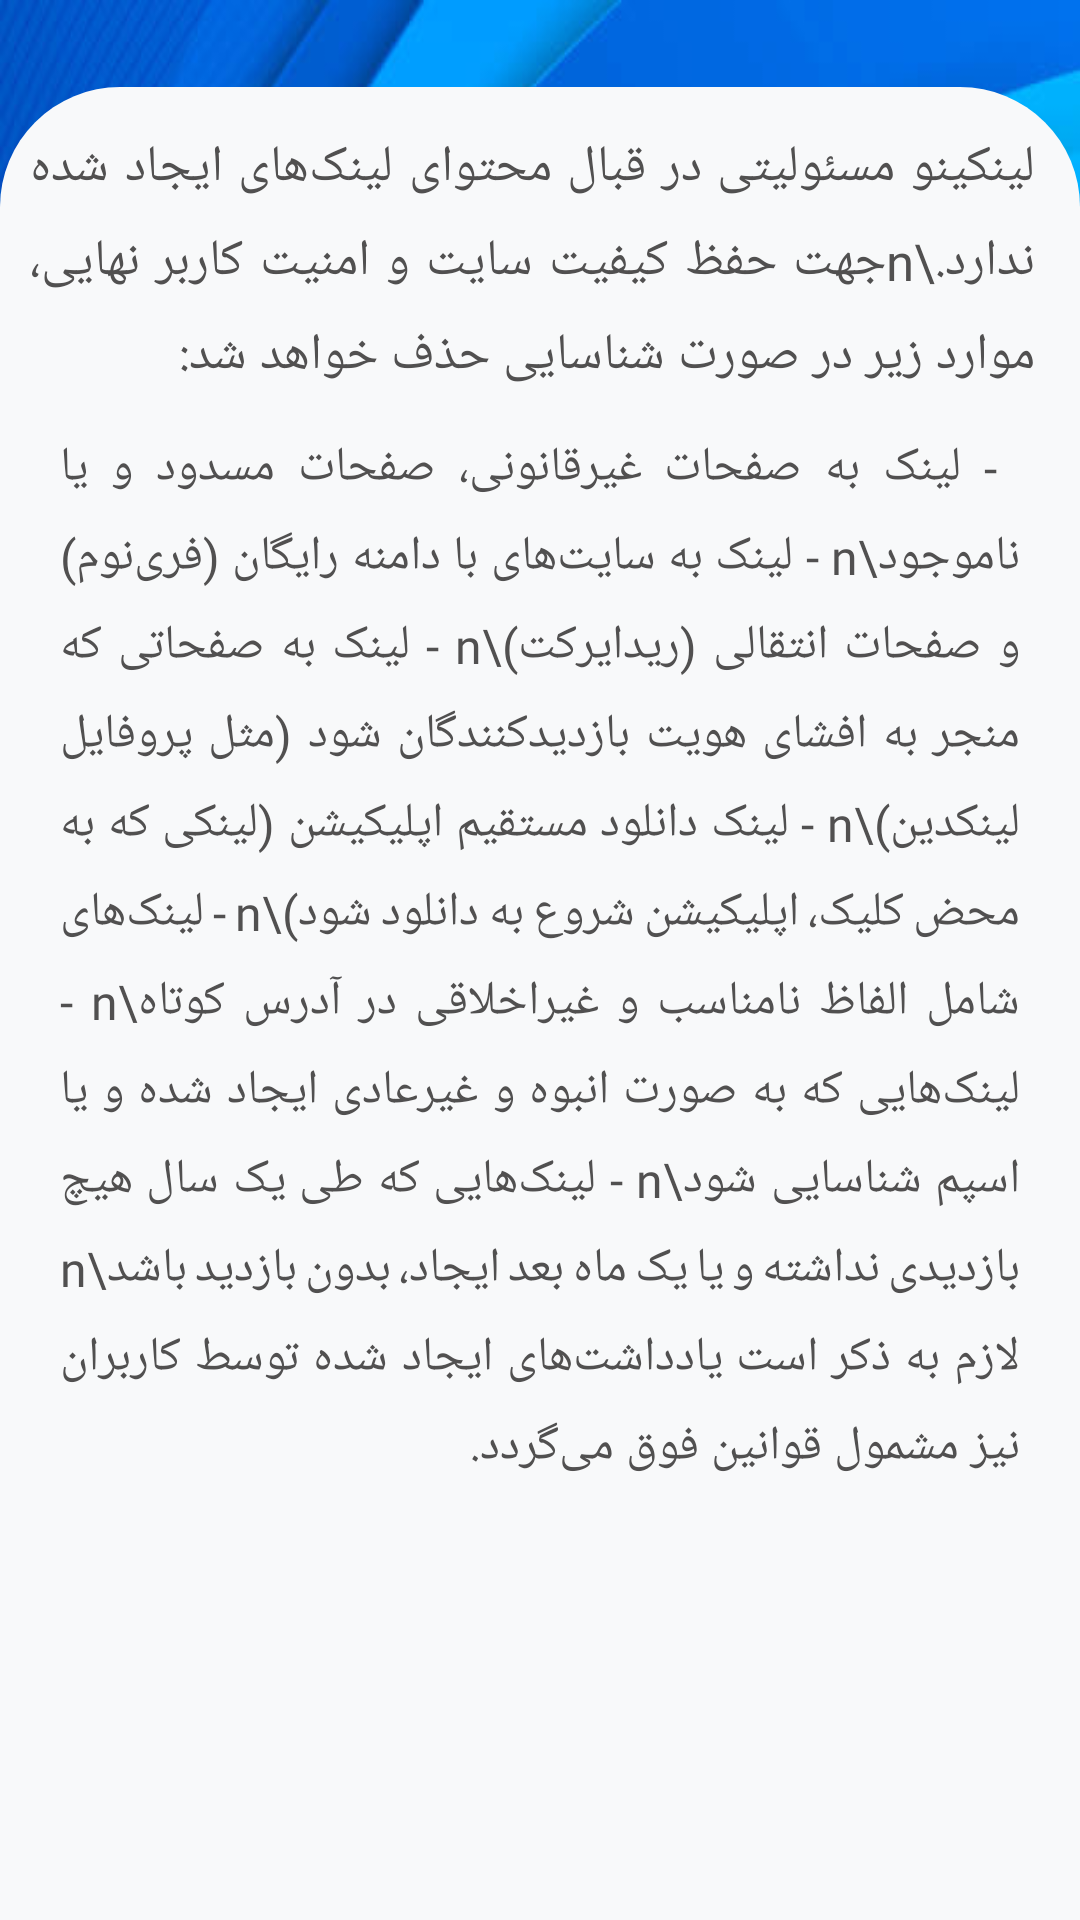

Android layout source for this screen:
<!-- AndroidManifest.xml: application theme Theme.MyApplication -->
<!-- res/layout/activity_terms_and_conditions.xml -->
<?xml version="1.0" encoding="utf-8"?>
<androidx.constraintlayout.widget.ConstraintLayout xmlns:android="http://schemas.android.com/apk/res/android"
    xmlns:app="http://schemas.android.com/apk/res-auto"
    xmlns:tools="http://schemas.android.com/tools"
    android:layout_width="match_parent"
    android:layout_height="match_parent"
    tools:context=".Activity.TermsAndConditions">


    <androidx.constraintlayout.widget.ConstraintLayout
        android:layout_width="match_parent"
        android:layout_height="match_parent"
        app:layout_constraintBottom_toBottomOf="parent"
        app:layout_constraintEnd_toEndOf="parent"
        app:layout_constraintStart_toStartOf="parent"
        app:layout_constraintTop_toTopOf="parent"
        tools:context="ir.iamnovinfar.Shorten_link.Activity.MainActivity">


        <androidx.constraintlayout.widget.ConstraintLayout
            android:id="@+id/top"
            android:layout_width="match_parent"
            android:layout_height="300dp"
            android:background="@drawable/blue1"
            app:layout_constraintBottom_toTopOf="@+id/gen_list_layout"
            app:layout_constraintEnd_toEndOf="parent"
            app:layout_constraintHorizontal_bias="0.0"
            app:layout_constraintStart_toStartOf="parent"
            app:layout_constraintTop_toTopOf="parent"
            app:layout_constraintVertical_bias="0.0">


            <TextView
                android:id="@+id/ss"
                android:layout_width="wrap_content"
                android:layout_height="wrap_content"
                android:drawablePadding="6dp"
                android:fontFamily="@font/byekan"
                android:gravity="center|center_horizontal|bottom"
                android:text="صفحه قوانین و مقررات"
                android:textAlignment="0"
                android:textColor="#FFFFFF"
                android:textSize="@dimen/_20ssp"
                app:layout_constraintBottom_toBottomOf="parent"
                app:layout_constraintEnd_toEndOf="parent"
                app:layout_constraintStart_toStartOf="parent"
                app:layout_constraintTop_toTopOf="parent"
                app:layout_constraintVertical_bias="0.465"></TextView>

            <TextView
                android:id="@+id/terms"
                android:layout_width="wrap_content"
                android:layout_height="wrap_content"
                android:drawablePadding="6dp"
                android:fontFamily="@font/byekan"
                android:gravity="center|center_horizontal|bottom"
                android:text="لینکینو"
                android:textAlignment="0"
                android:textColor="#FFFFFF"
                android:textSize="@dimen/_27ssp"
                app:layout_constraintBottom_toBottomOf="parent"
                app:layout_constraintEnd_toEndOf="parent"
                app:layout_constraintStart_toStartOf="parent"
                app:layout_constraintTop_toTopOf="parent"
                app:layout_constraintVertical_bias="0.275"></TextView>
        </androidx.constraintlayout.widget.ConstraintLayout>

        <androidx.constraintlayout.widget.ConstraintLayout
            android:id="@+id/gen_list_layout"
            android:layout_width="match_parent"
            android:layout_height="0dp"
            android:background="@drawable/back_mainactivity"
            app:layout_constraintBottom_toBottomOf="parent"
            app:layout_constraintEnd_toEndOf="parent"
            app:layout_constraintTop_toTopOf="@+id/guideline2">


            <TextView
                android:id="@+id/website22"
                android:layout_width="wrap_content"
                android:layout_height="wrap_content"
                android:layout_centerHorizontal="true"
                android:fontFamily="@font/byekan"
                android:justificationMode="inter_word"
                android:lineSpacingExtra="8dp"
                android:paddingLeft="10dp"
                android:paddingTop="15dp"
                android:paddingRight="15dp"
                android:text="لینکینو مسئولیتی در قبال محتوای لینک‌های ایجاد شده ندارد.\nجهت حفظ کیفیت سایت و امنیت کاربر نهایی، موارد زیر در صورت شناسایی حذف خواهد شد:"
                android:textColor="#515050"
                android:textSize="17sp"
                app:layout_constraintEnd_toEndOf="parent"
                app:layout_constraintHorizontal_bias="0.0"
                app:layout_constraintStart_toStartOf="parent"
                app:layout_constraintTop_toTopOf="parent" />

            <TextView
                android:id="@+id/website2"
                android:layout_width="wrap_content"
                android:layout_height="wrap_content"
                android:layout_centerHorizontal="true"
                android:fontFamily="@font/byekan"
                android:justificationMode="inter_word"
                android:lineSpacingExtra="8dp"
                android:paddingLeft="20dp"
                android:paddingTop="15dp"
                android:paddingRight="20dp"
                android:text="
- لینک به صفحات غیرقانونی، صفحات مسدود و یا ناموجود\n
- لینک به سایت‌های با دامنه رایگان (فری‌نوم) و صفحات انتقالی (ریدایرکت)\n
- لینک به صفحاتی که منجر به افشای هویت بازدیدکنندگان شود (مثل پروفایل لینکدین)\n
- لینک دانلود مستقیم اپلیکیشن (لینکی که به محض کلیک، اپلیکیشن شروع به دانلود شود)\n
- لینک‌های شامل الفاظ نامناسب و غیراخلاقی در آدرس کوتاه\n
- لینک‌هایی که به صورت انبوه و غیرعادی ایجاد شده و یا اسپم شناسایی شود\n
- لینک‌هایی که طی یک سال هیچ بازدیدی نداشته و یا یک ماه بعد ایجاد، بدون بازدید باشد\n
لازم به ذکر است یادداشت‌های ایجاد شده توسط کاربران نیز مشمول قوانین فوق می‌گردد."
                android:textColor="#515050"
                android:textSize="16sp"
                app:layout_constraintEnd_toEndOf="parent"
                app:layout_constraintHorizontal_bias="0.0"
                app:layout_constraintStart_toStartOf="parent"
                app:layout_constraintTop_toBottomOf="@+id/website22" />

        </androidx.constraintlayout.widget.ConstraintLayout>

        <androidx.constraintlayout.widget.Guideline
            android:id="@+id/guideline2"
            android:layout_width="wrap_content"
            android:layout_height="wrap_content"
            android:orientation="horizontal"
            app:layout_constraintGuide_end="611dp" />


    </androidx.constraintlayout.widget.ConstraintLayout>


</androidx.constraintlayout.widget.ConstraintLayout>
<!-- resources referenced by this layout -->
<resources>
  <!-- drawable back_mainactivity (drawable) -->
  <?xml version="1.0" encoding="utf-8"?>
  <shape xmlns:android="http://schemas.android.com/apk/res/android">
  
      <solid android:color="#F8F9FA"></solid>
  
      <corners android:topRightRadius="40dp" android:topLeftRadius="40dp"></corners>
  </shape>
  <!-- drawable blue1: jpeg bitmap (drawable, 14915 bytes) -->
  <style name="Theme.MyApplication" parent="Theme.MaterialComponents.Light.NoActionBar">
          
          <item name="colorPrimary">@color/purple_500</item>
          <item name="colorPrimaryVariant">#0090f2</item>
          <item name="colorOnPrimary">#00FFFFFF</item>
          
          <item name="colorSecondary">@color/teal_200</item>
          <item name="colorSecondaryVariant">@color/teal_700</item>
          <item name="colorOnSecondary">@color/white</item>
          <item name="android:windowTranslucentStatus" tools:targetApi="kitkat">true</item>
          <item name="android:statusBarColor">#0090f2</item>
          
          
      </style>
  <color name="purple_500">#B5B5B5</color>
  <color name="teal_200">#FF03DAC5</color>
  <color name="teal_700">#FF018786</color>
  <color name="white">#FFFFFFFF</color>
</resources>
